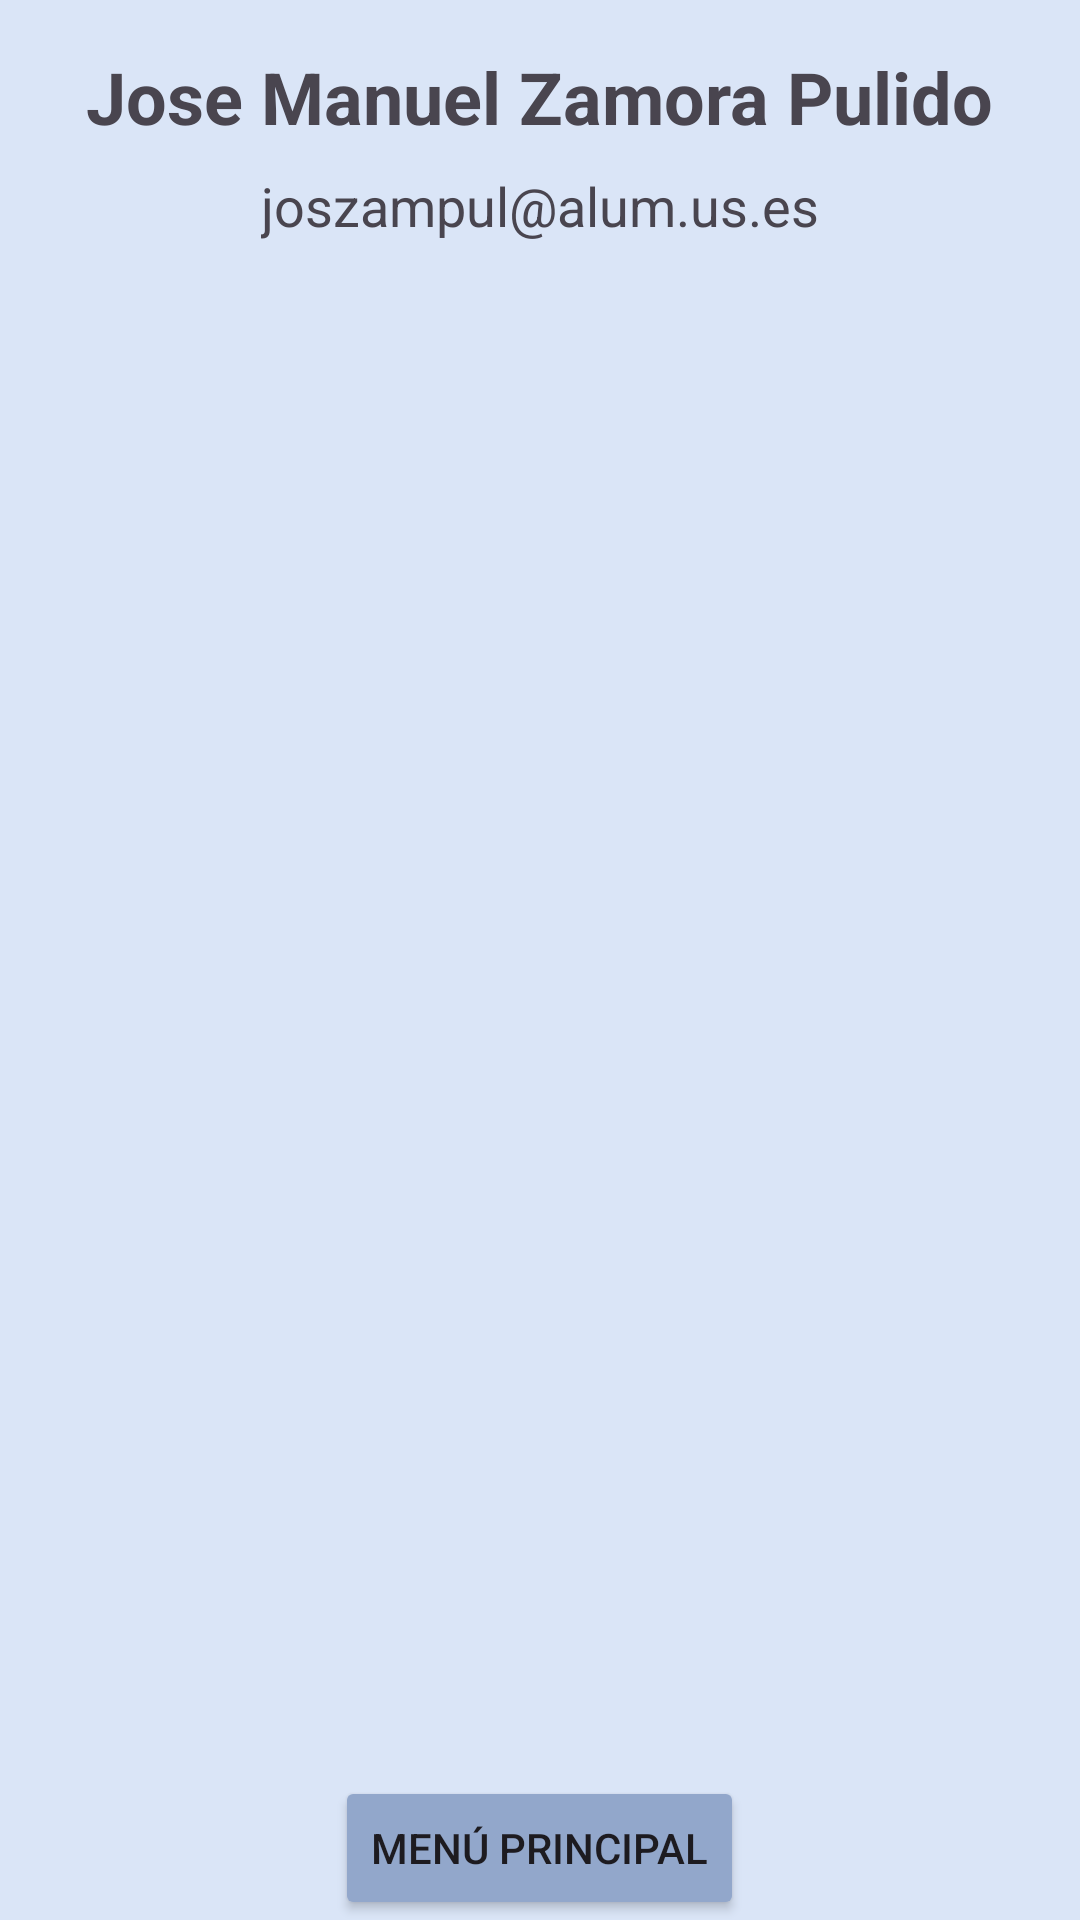

Write the Android layout XML for this screen, with the resource values it uses.
<!-- AndroidManifest.xml: application theme Theme.Sstutt -->
<!-- res/layout/activity_pepo_profile.xml -->
<?xml version="1.0" encoding="utf-8"?>
<RelativeLayout xmlns:android="http://schemas.android.com/apk/res/android"
    android:layout_width="match_parent"
    android:layout_height="match_parent"
    android:paddingLeft="16dp"
    android:paddingRight="16dp"
    android:paddingTop="16dp">

    <TextView
        android:id="@+id/nameTextView"
        android:layout_width="wrap_content"
        android:layout_height="wrap_content"
        android:textSize="24sp"
        android:textStyle="bold"
        android:text="Jose Manuel Zamora Pulido"
        android:layout_alignParentTop="true"
        android:layout_centerHorizontal="true" />

    <TextView
        android:id="@+id/emailTextView"
        android:layout_width="wrap_content"
        android:layout_height="wrap_content"
        android:textSize="18sp"
        android:layout_marginTop="8dp"
        android:text="joszampul@alum.us.es"
        android:layout_below="@id/nameTextView"
        android:layout_centerHorizontal="true" />
    <Button
        android:id="@+id/mainMenuButton"
        android:layout_width="wrap_content"
        android:layout_height="wrap_content"
        android:text="Menú Principal"
        android:layout_marginTop="16dp"
        android:backgroundTint="#92a7cb"
        android:layout_alignParentBottom="true"
        android:layout_centerHorizontal="true"
        android:onClick="Ir_Main"/>

</RelativeLayout>
<!-- resources referenced by this layout -->
<resources>
  <style name="Theme.Sstutt" parent="Base.Theme.Sstutt">
          <item name="android:background">#dae5f7</item>
          <item name="android:windowBackground">#92a7cb</item>
          <item name="android:colorPrimary">#92a7cb</item>
          <item name="android:statusBarColor">#92a7cb</item>
      </style>
  <style name="Base.Theme.Sstutt" parent="Theme.Material3.DayNight.NoActionBar">
          
          
  
      </style>
</resources>
